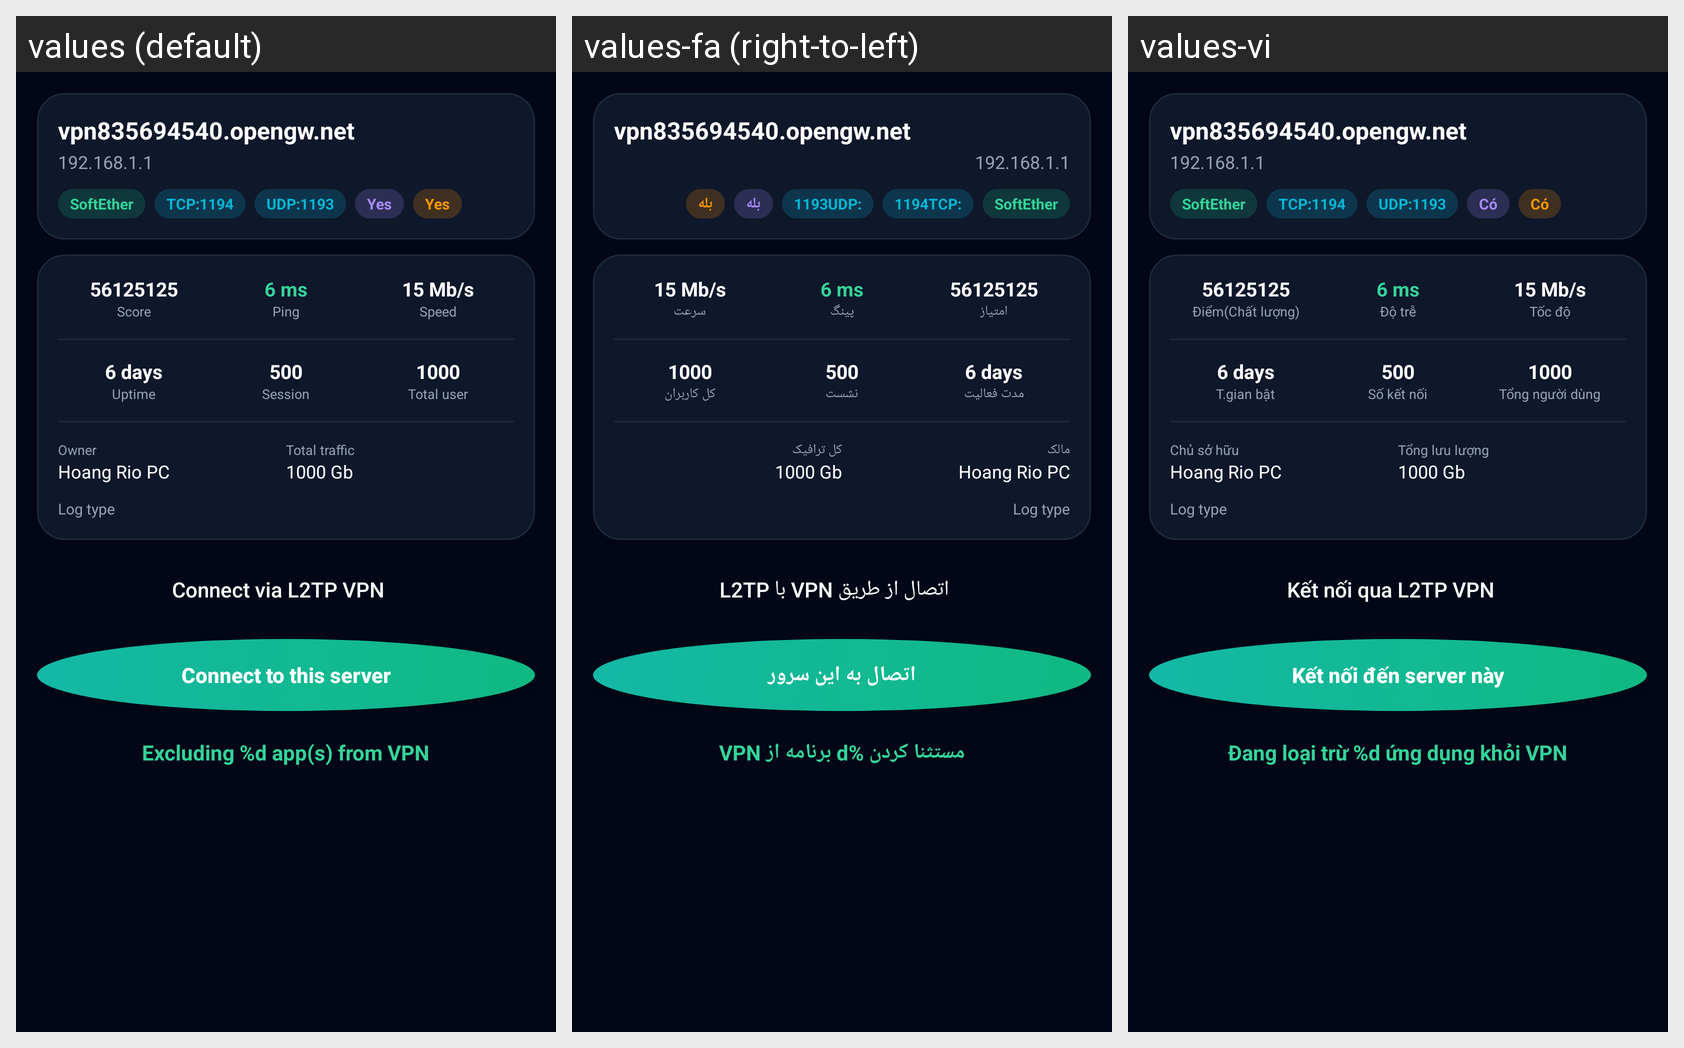

Translations of the strings shown on this Android screen, per locale in the grid:
Android screen res/layout/activity_detail.xml rendered under 3 locales, left to right: values (default), values-fa (right-to-left), values-vi. Device: Nexus 5 (rendered at 1080×1920; each locale shown at half size, 540×960, under a caption strip naming it); theme AppTheme.NoActionBar.
Strings drawn on this screen, with the default value and each locale's value (text and hints the layout hard-codes, and strings that could not be matched under every locale, appear in the picture but are not listed):

l2tp_supported
  values: Yes
  values-fa: بله
  values-vi: Có

score
  values: Score
  values-fa: امتیاز
  values-vi: Điểm(Chất lượng)

ping
  values: Ping
  values-fa: پینگ
  values-vi: Độ trễ

speed
  values: Speed
  values-fa: سرعت
  values-vi: Tốc độ

uptime
  values: Uptime
  values-fa: مدت فعالیت
  values-vi: T.gian bật

session
  values: Session
  values-fa: نشست
  values-vi: Số kết nối

total_user
  values: Total user
  values-fa: کل کاربران
  values-vi: Tổng người dùng

owner
  values: Owner
  values-fa: مالک
  values-vi: Chủ sở hữu

total_traffic
  values: Total traffic
  values-fa: کل ترافیک
  values-vi: Tổng lưu lượng

connect_via_l2tp
  values: Connect via L2TP VPN
  values-fa: اتصال از طریق VPN با L2TP
  values-vi: Kết nối qua L2TP VPN

connect_to_this_server
  values: Connect to this server
  values-fa: اتصال به این سرور
  values-vi: Kết nối đến server này

exclude_apps_text
  values: Excluding %d app(s) from VPN
  values-fa: مستثنا کردن %d برنامه از VPN
  values-vi: Đang loại trừ %d ứng dụng khỏi VPN
